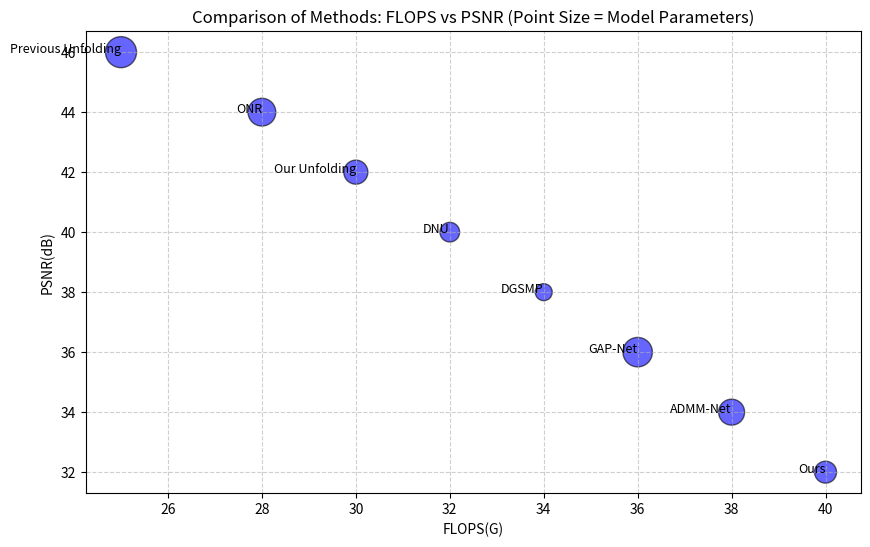

Reproduce this figure in Python.
import matplotlib.pyplot as plt
import pandas as pd

#######
#   绘制图片代码
#######
# 示例数据
data = {
    'Method': ['Ours', 'ADMM-Net', 'GAP-Net', 'DGSMP', 'DNU', 'Our Unfolding', 'ONR', 'Previous Unfolding'],
    'FLOPS(G)': [40, 38, 36, 34, 32, 30, 28, 25],  # 横坐标
    'PSNR': [32, 34, 36, 38, 40, 42, 44, 46],  # 纵坐标
    'Params(M)': [5, 7, 9, 3, 4, 6, 8, 10]  # 点的大小（模型参数）
}

df = pd.DataFrame(data)

# 创建图表
plt.figure(figsize=(10, 6))

# 绘制散点图，点的大小由 'Params(M)' 决定
scatter = plt.scatter(
    df['FLOPS(G)'],  # 横坐标
    df['PSNR'],  # 纵坐标
    s=df['Params(M)'] * 50,  # 点的大小，乘以一个系数以调整显示效果
    alpha=0.6,  # 点的透明度
    c='blue',  # 点的颜色
    edgecolors='black'  # 点的边缘颜色
)

# 添加标签
for i, method in enumerate(df['Method']):
    plt.text(df['FLOPS(G)'][i], df['PSNR'][i], method, fontsize=9, ha='right')

# 添加标题和标签
plt.title('Comparison of Methods: FLOPS vs PSNR (Point Size = Model Parameters)')
plt.xlabel('FLOPS(G)')
plt.ylabel('PSNR(dB)')

# 显示网格
plt.grid(True, linestyle='--', alpha=0.6)

# 显示图表
plt.show()
